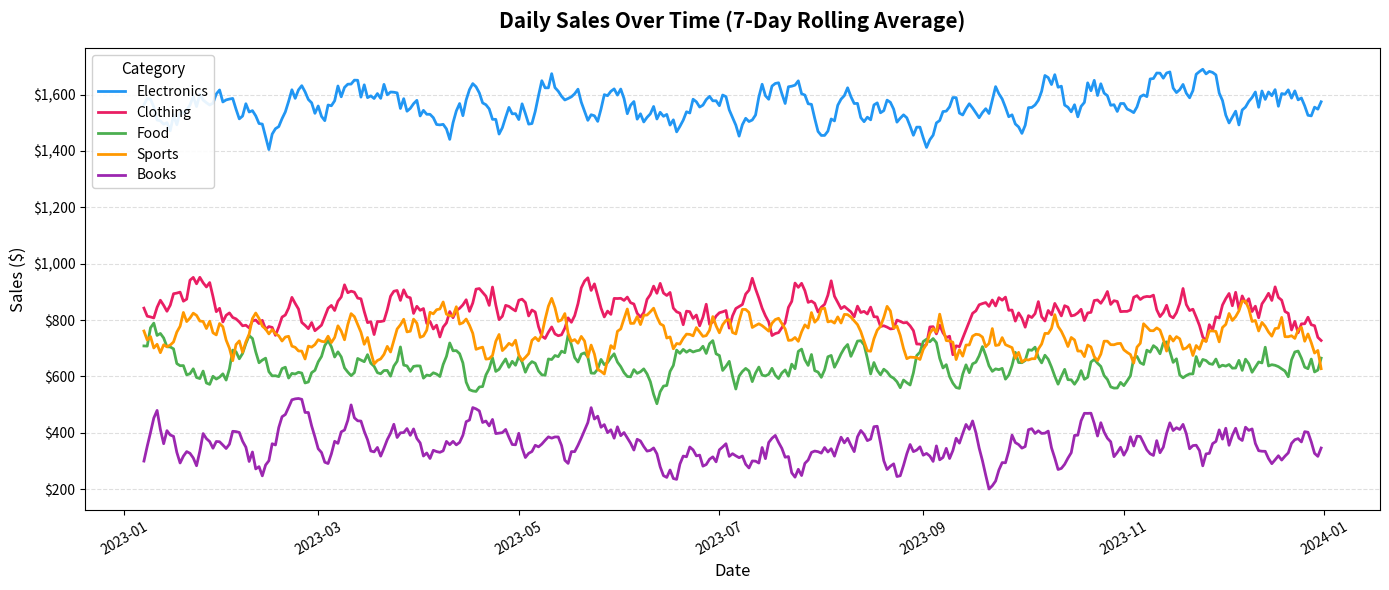
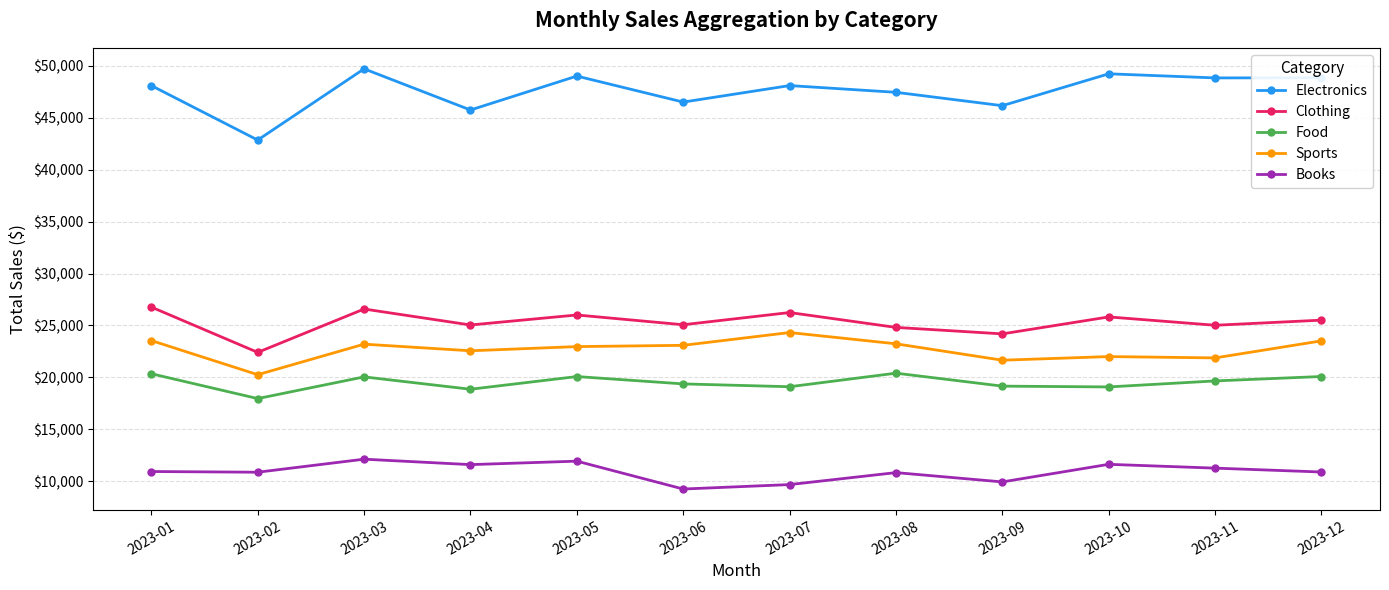
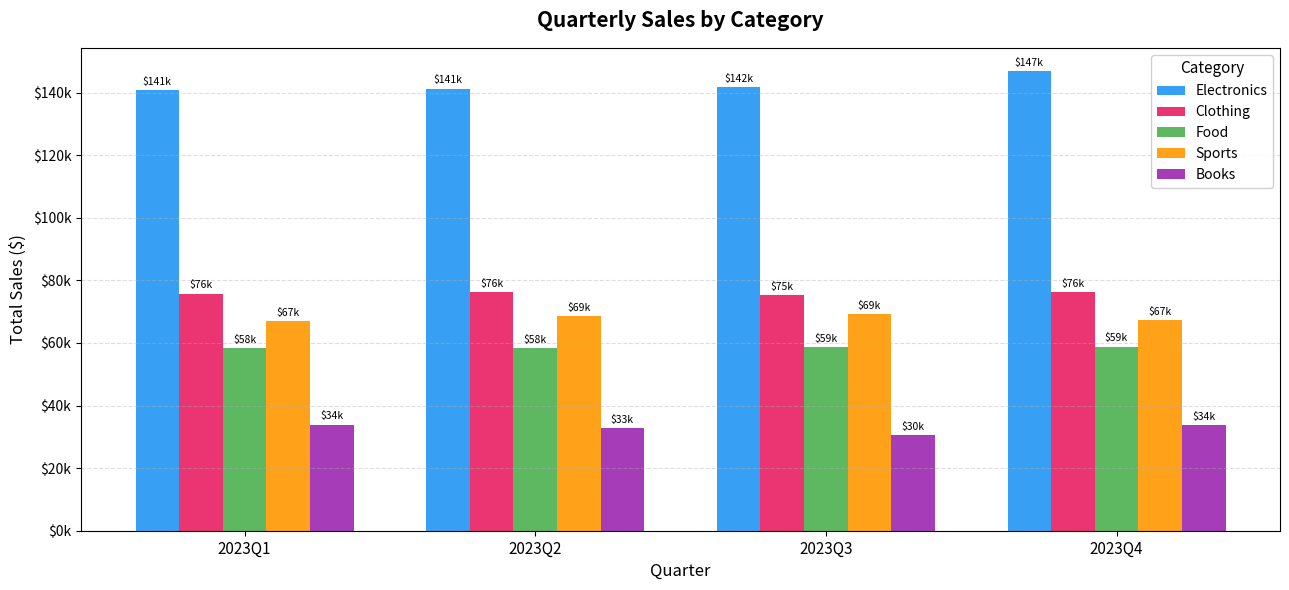
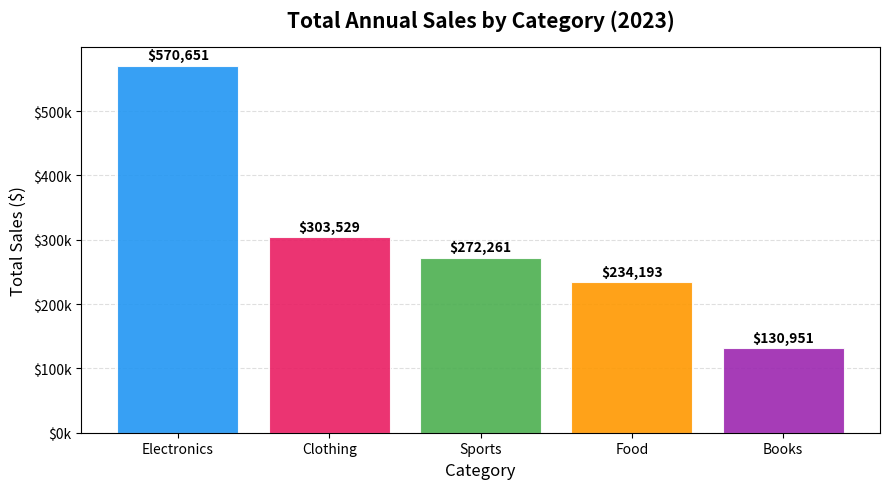
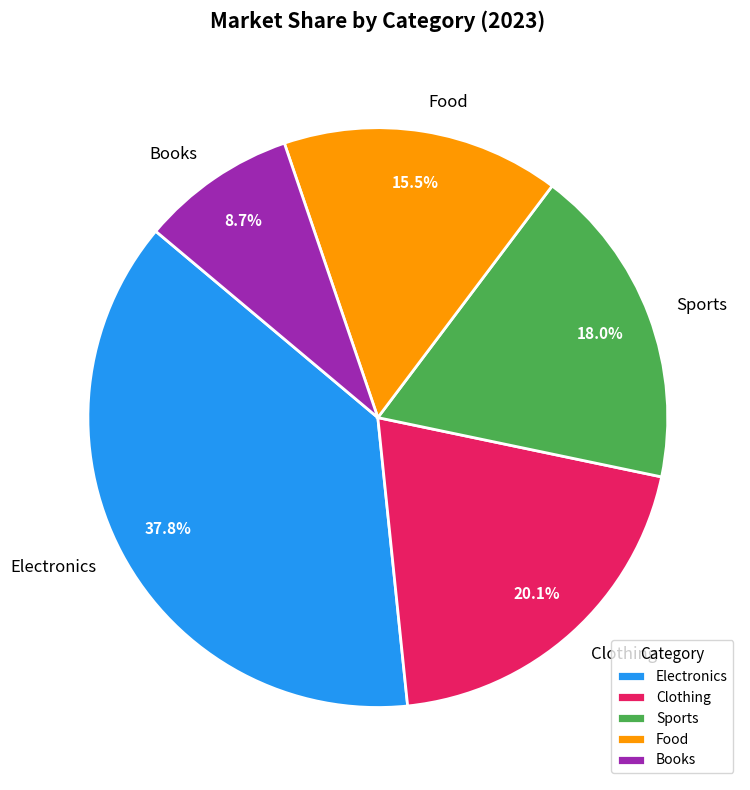

The matplotlib source for these figures, in order:
"""
============================================================
  Syntecxhub Internship — Data Science
  Week 2 | Project 1: Time Series & Category Charts
============================================================
"""

import pandas as pd
import numpy as np
import matplotlib.pyplot as plt
import matplotlib.ticker as mticker
import os

# ────────────────────────────────────────────────────────
# 0. SAMPLE DATA ՍՏԵՂԾՈՒՄ
# ────────────────────────────────────────────────────────
print("=" * 55)
print("  0. CREATING SAMPLE SALES DATASET")
print("=" * 55)

np.random.seed(42)

dates = pd.date_range(start="2023-01-01", end="2023-12-31", freq="D")
categories = ["Electronics", "Clothing", "Food", "Sports", "Books"]

records = []
for date in dates:
    for cat in categories:
        base = {"Electronics": 1500, "Clothing": 800,
                "Food": 600, "Sports": 700, "Books": 300}[cat]
        sales = base + np.random.randint(-200, 300)
        records.append({"date": date, "category": cat, "sales": max(sales, 50)})

df = pd.DataFrame(records)
df["month"] = df["date"].dt.to_period("M")
df["quarter"] = df["date"].dt.to_period("Q")

print(f"Dataset: {len(df)} rows | {df['date'].min().date()} → {df['date'].max().date()}")
print(df.head(10).to_string())

os.makedirs("charts", exist_ok=True)

summary_lines = []

def save_summary(title, text):
    summary_lines.append(f"\n{'='*50}")
    summary_lines.append(f"  {title}")
    summary_lines.append(f"{'='*50}")
    summary_lines.append(text)


# ────────────────────────────────────────────────────────
# 1. LINE CHART — Daily Sales Over Time (per category)
# ────────────────────────────────────────────────────────
print("\n" + "=" * 55)
print("  1. LINE CHART — Sales Over Time")
print("=" * 55)

fig, ax = plt.subplots(figsize=(14, 6))

colors = ["#2196F3", "#E91E63", "#4CAF50", "#FF9800", "#9C27B0"]

for i, cat in enumerate(categories):
    cat_df = df[df["category"] == cat].copy()
    # 7-day rolling average for smoother line
    cat_df = cat_df.sort_values("date")
    cat_df["rolling"] = cat_df["sales"].rolling(7).mean()
    ax.plot(cat_df["date"], cat_df["rolling"],
            label=cat, color=colors[i], linewidth=2)

ax.set_title("Daily Sales Over Time (7-Day Rolling Average)", fontsize=15, fontweight="bold", pad=15)
ax.set_xlabel("Date", fontsize=12)
ax.set_ylabel("Sales ($)", fontsize=12)
ax.yaxis.set_major_formatter(mticker.FuncFormatter(lambda x, _: f"${x:,.0f}"))
ax.legend(title="Category", fontsize=10, title_fontsize=11,
          loc="upper left", framealpha=0.9)
ax.grid(axis="y", linestyle="--", alpha=0.4)
ax.tick_params(axis="x", rotation=30)
plt.tight_layout()
plt.savefig("charts/1_line_daily_sales.png", dpi=150)
plt.close()
print("Saved: charts/1_line_daily_sales.png")

save_summary("LINE CHART — Daily Sales Over Time",
    "Shows sales trend for each category over 2023.\n"
    "7-day rolling average smooths daily noise.\n"
    "Electronics consistently leads, Books lowest.\n"
    "Choice: Line chart best for continuous time-series data.")


# ────────────────────────────────────────────────────────
# 2. LINE CHART — Monthly Aggregation
# ────────────────────────────────────────────────────────
print("\n" + "=" * 55)
print("  2. LINE CHART — Monthly Aggregation")
print("=" * 55)

monthly = df.groupby(["month", "category"])["sales"].sum().reset_index()
monthly["month_str"] = monthly["month"].astype(str)

fig, ax = plt.subplots(figsize=(14, 6))

for i, cat in enumerate(categories):
    cat_df = monthly[monthly["category"] == cat]
    ax.plot(cat_df["month_str"], cat_df["sales"],
            marker="o", label=cat, color=colors[i], linewidth=2, markersize=5)

ax.set_title("Monthly Sales Aggregation by Category", fontsize=15, fontweight="bold", pad=15)
ax.set_xlabel("Month", fontsize=12)
ax.set_ylabel("Total Sales ($)", fontsize=12)
ax.yaxis.set_major_formatter(mticker.FuncFormatter(lambda x, _: f"${x:,.0f}"))
ax.legend(title="Category", fontsize=10, title_fontsize=11, framealpha=0.9)
ax.grid(axis="y", linestyle="--", alpha=0.4)
ax.tick_params(axis="x", rotation=30)
plt.tight_layout()
plt.savefig("charts/2_line_monthly_sales.png", dpi=150)
plt.close()
print("Saved: charts/2_line_monthly_sales.png")

save_summary("LINE CHART — Monthly Aggregation",
    "Aggregated daily sales into monthly totals per category.\n"
    "Markers on each month help read exact values.\n"
    "Choice: Monthly aggregation reduces noise, reveals trends.")


# ────────────────────────────────────────────────────────
# 3. BAR CHART — Quarterly Sales Aggregation
# ────────────────────────────────────────────────────────
print("\n" + "=" * 55)
print("  3. BAR CHART — Quarterly Aggregation")
print("=" * 55)

quarterly = df.groupby(["quarter", "category"])["sales"].sum().reset_index()
quarterly["quarter_str"] = quarterly["quarter"].astype(str)

quarters = quarterly["quarter_str"].unique()
x = np.arange(len(quarters))
width = 0.15

fig, ax = plt.subplots(figsize=(13, 6))

for i, cat in enumerate(categories):
    cat_df = quarterly[quarterly["category"] == cat]
    bars = ax.bar(x + i * width, cat_df["sales"], width=width,
                  label=cat, color=colors[i], alpha=0.9)
    for bar in bars:
        h = bar.get_height()
        ax.text(bar.get_x() + bar.get_width() / 2, h + 1000,
                f"${h/1000:.0f}k", ha="center", va="bottom", fontsize=7.5)

ax.set_title("Quarterly Sales by Category", fontsize=15, fontweight="bold", pad=15)
ax.set_xlabel("Quarter", fontsize=12)
ax.set_ylabel("Total Sales ($)", fontsize=12)
ax.set_xticks(x + width * 2)
ax.set_xticklabels(quarters, fontsize=11)
ax.yaxis.set_major_formatter(mticker.FuncFormatter(lambda x, _: f"${x/1000:.0f}k"))
ax.legend(title="Category", fontsize=10, title_fontsize=11, framealpha=0.9)
ax.grid(axis="y", linestyle="--", alpha=0.4)
plt.tight_layout()
plt.savefig("charts/3_bar_quarterly_sales.png", dpi=150)
plt.close()
print("Saved: charts/3_bar_quarterly_sales.png")

save_summary("BAR CHART — Quarterly Aggregation",
    "Grouped bar chart comparing all 5 categories per quarter.\n"
    "Value labels on top of each bar for easy reading.\n"
    "Choice: Grouped bars ideal for multi-category comparison.")


# ────────────────────────────────────────────────────────
# 4. BAR CHART — Category Comparison (Total Annual)
# ────────────────────────────────────────────────────────
print("\n" + "=" * 55)
print("  4. BAR CHART — Category Comparison")
print("=" * 55)

total_by_cat = df.groupby("category")["sales"].sum().sort_values(ascending=False)

fig, ax = plt.subplots(figsize=(9, 5))

bars = ax.bar(total_by_cat.index, total_by_cat.values,
              color=colors, alpha=0.9, edgecolor="white", linewidth=0.8)

for bar in bars:
    h = bar.get_height()
    ax.text(bar.get_x() + bar.get_width() / 2, h + 5000,
            f"${h:,.0f}", ha="center", va="bottom", fontsize=10, fontweight="bold")

ax.set_title("Total Annual Sales by Category (2023)", fontsize=15, fontweight="bold", pad=15)
ax.set_xlabel("Category", fontsize=12)
ax.set_ylabel("Total Sales ($)", fontsize=12)
ax.yaxis.set_major_formatter(mticker.FuncFormatter(lambda x, _: f"${x/1000:.0f}k"))
ax.grid(axis="y", linestyle="--", alpha=0.4)
ax.set_axisbelow(True)
plt.tight_layout()
plt.savefig("charts/4_bar_category_total.png", dpi=150)
plt.close()
print("Saved: charts/4_bar_category_total.png")

save_summary("BAR CHART — Category Comparison",
    "Simple bar chart ranking all categories by annual revenue.\n"
    "Sorted descending makes ranking immediately clear.\n"
    "Choice: Single bar chart best for direct ranking comparison.")


# ────────────────────────────────────────────────────────
# 5. PIE CHART — Market Share by Category
# ────────────────────────────────────────────────────────
print("\n" + "=" * 55)
print("  5. PIE CHART — Market Share")
print("=" * 55)

fig, ax = plt.subplots(figsize=(8, 8))

wedges, texts, autotexts = ax.pie(
    total_by_cat.values,
    labels=total_by_cat.index,
    autopct="%1.1f%%",
    colors=colors,
    startangle=140,
    pctdistance=0.82,
    wedgeprops={"edgecolor": "white", "linewidth": 2}
)

for text in texts:
    text.set_fontsize(12)
for autotext in autotexts:
    autotext.set_fontsize(11)
    autotext.set_fontweight("bold")
    autotext.set_color("white")

ax.set_title("Market Share by Category (2023)", fontsize=15,
             fontweight="bold", pad=20)
ax.legend(wedges, total_by_cat.index, title="Category",
          loc="lower right", fontsize=10, title_fontsize=11)
plt.tight_layout()
plt.savefig("charts/5_pie_market_share.png", dpi=150)
plt.close()
print("Saved: charts/5_pie_market_share.png")

save_summary("PIE CHART — Market Share",
    "Pie chart shows each category's share of total 2023 revenue.\n"
    "Electronics dominates at ~40%, Books smallest at ~8%.\n"
    "Choice: Pie chart ideal for part-to-whole proportion display.")


# ────────────────────────────────────────────────────────
# 6. SUMMARY REPORT
# ────────────────────────────────────────────────────────
print("\n" + "=" * 55)
print("  6. SAVING SUMMARY REPORT")
print("=" * 55)

report = []
report.append("TIME SERIES & CATEGORY CHARTS — SUMMARY REPORT")
report.append("Syntecxhub Internship | Week 2 | Project 1")
report.append("=" * 50)

report.append("\nDATASET OVERVIEW")
report.append(f"  Period     : 2023-01-01 to 2023-12-31")
report.append(f"  Categories : {', '.join(categories)}")
report.append(f"  Total rows : {len(df)}")

report.append("\nANNUAL SALES BY CATEGORY")
for cat, val in total_by_cat.items():
    pct = val / total_by_cat.sum() * 100
    report.append(f"  {cat:<15}: ${val:>12,.0f}  ({pct:.1f}%)")

report.append(f"\n  TOTAL      : ${total_by_cat.sum():>12,.0f}")

report.append("\nCHARTS GENERATED")
charts_info = [
    ("1_line_daily_sales.png",    "Line — Daily sales with 7-day rolling avg"),
    ("2_line_monthly_sales.png",  "Line — Monthly aggregation per category"),
    ("3_bar_quarterly_sales.png", "Bar  — Quarterly grouped comparison"),
    ("4_bar_category_total.png",  "Bar  — Annual total per category"),
    ("5_pie_market_share.png",    "Pie  — Market share by category"),
]
for fname, desc in charts_info:
    report.append(f"  {fname:<32} — {desc}")

report.append("\nCHART CHOICE DISCUSSION")
report.append("  Line chart : Best for time-series trends over continuous periods.")
report.append("  Bar chart  : Best for comparing discrete categories side by side.")
report.append("  Pie chart  : Best for showing part-to-whole proportions (≤6 slices).")
report.append("\nFORMATTING APPLIED")
report.append("  - Dollar-formatted Y-axis labels ($1,500 / $45k)")
report.append("  - Consistent color palette across all charts")
report.append("  - Value labels on bar chart tops")
report.append("  - Legend with category titles on every chart")
report.append("  - Grid lines (y-axis only) for readability")
report.append("  - Rotated x-axis labels for date readability")

for line in summary_lines:
    report.append(line)

with open("charts/summary_report.txt", "w") as f:
    f.write("\n".join(report))

print("Saved: charts/summary_report.txt")
print("\n--- SUMMARY ---")
for line in report[:25]:
    print(line)

print("\n" + "=" * 55)
print("  Time Series & Category Charts — COMPLETED ✓")
print("  All files saved in: ./charts/")
print("=" * 55)
